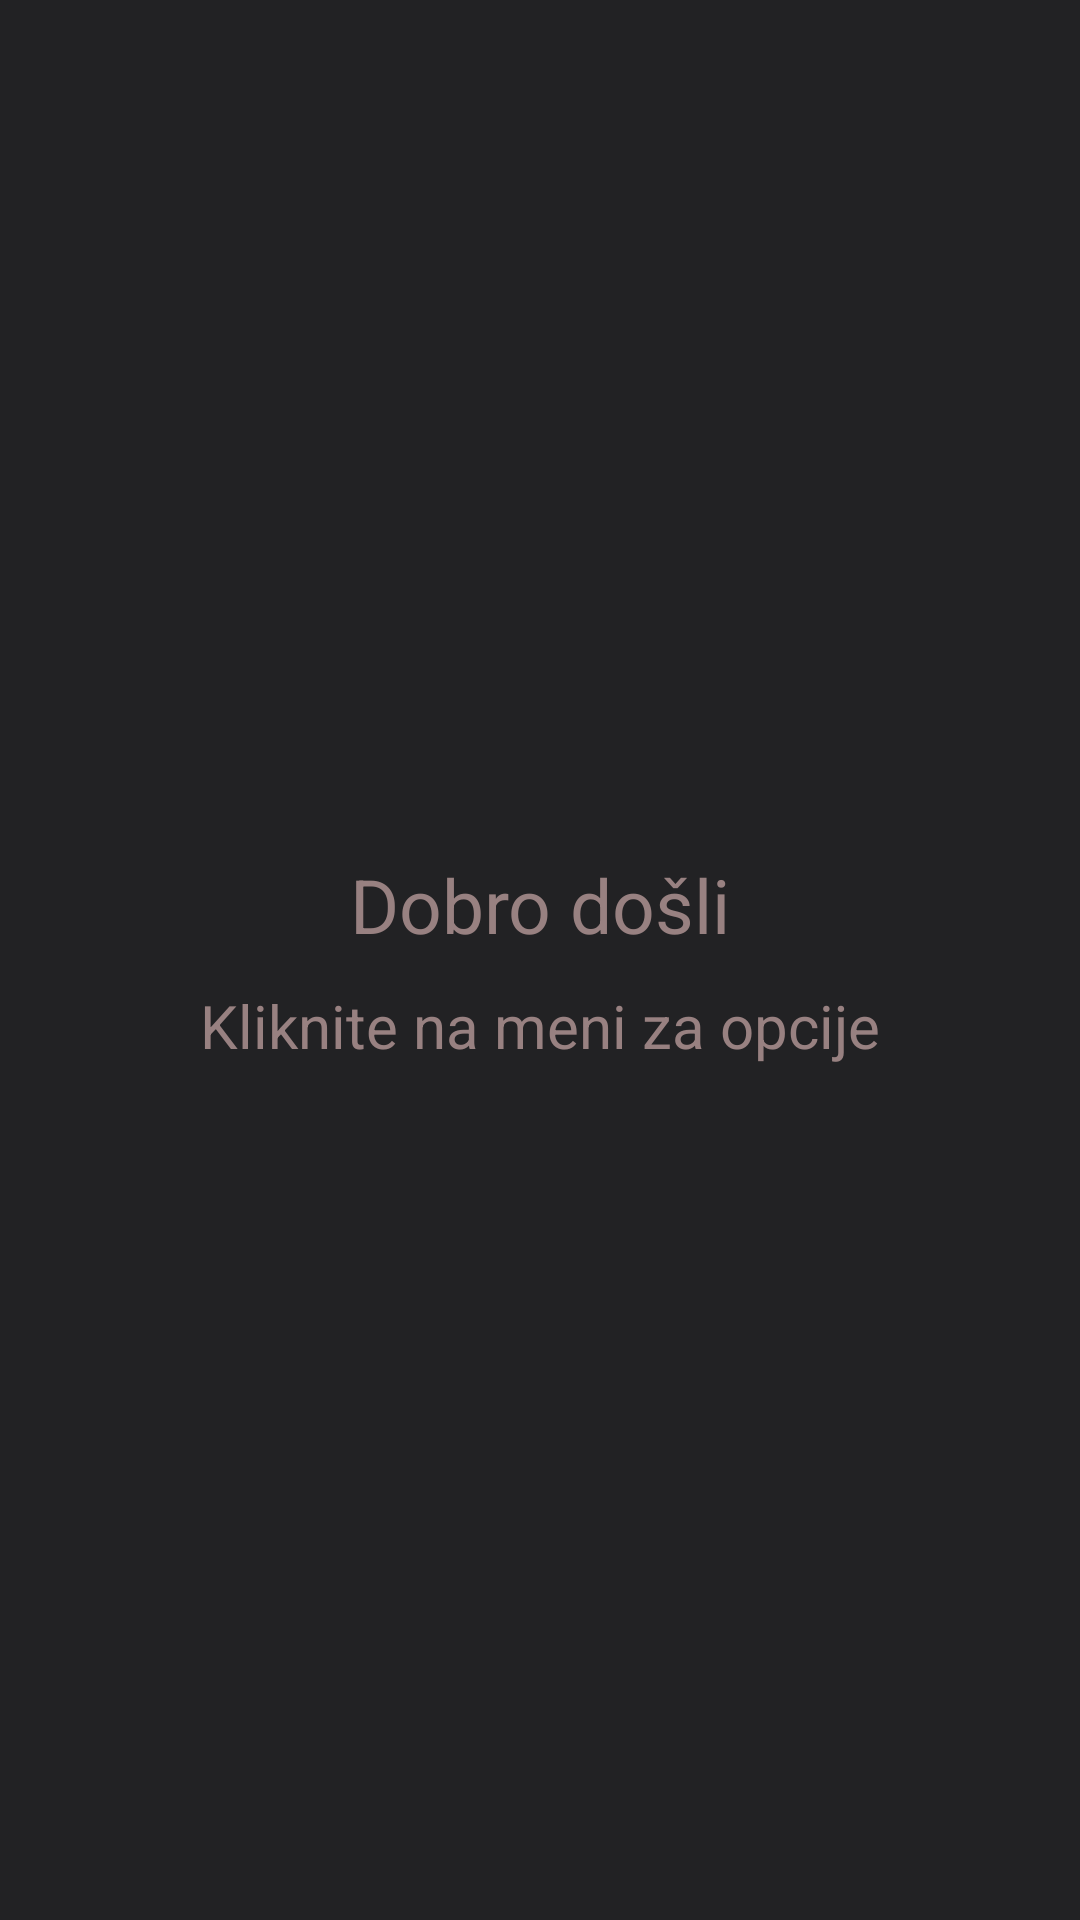

Android layout source for this screen:
<!-- AndroidManifest.xml: activity theme PreferenceTheme -->
<!-- res/layout/activity_main.xml -->
<?xml version="1.0" encoding="utf-8"?>
<LinearLayout xmlns:android="http://schemas.android.com/apk/res/android"
    xmlns:app="http://schemas.android.com/apk/res-auto"
    xmlns:tools="http://schemas.android.com/tools"
    android:layout_width="match_parent"
    android:layout_height="match_parent"
    android:orientation="vertical"
    tools:context=".MainActivity">


    
        
        
    <LinearLayout
        android:layout_width="match_parent"
        android:layout_height="match_parent"
        android:orientation="vertical"
        android:gravity="center"
        >
        <TextView
            android:id="@+id/po"
            android:layout_width="match_parent"
            android:layout_height="wrap_content"
            android:padding="5dp"
            android:text="Dobro došli"
            android:textColor="@color/lightGrey2"
            android:textSize="25dp"
           android:gravity="center"

            />

    <TextView
        android:id="@+id/opc"
        android:layout_width="match_parent"
        android:layout_height="wrap_content"
        android:padding="5dp"
        android:text="Kliknite na meni za opcije"
        android:textColor="@color/lightGrey2"
        android:textSize="20dp"
        android:gravity="center"

        />
    </LinearLayout>
    


</LinearLayout>
<!-- resources referenced by this layout -->
<resources>
  <color name="lightGrey2">#988181</color>
  <style name="PreferenceTheme" parent="Theme.AppCompat.Light.DarkActionBar">
  
          <item name="colorPrimary">@color/aqua</item>
          <item name="colorPrimaryDark">@color/colorPrimaryDark</item>
          <item name="colorAccent">@color/colorAccent</item>
          <item name="preferenceTheme">@style/PreferenceThemeOverlay</item>
  
          <item name="android:windowBackground">@color/darkGrey</item>
          
          <item name="android:textColorPrimary">@color/darkBelo</item>
          <item name="android:textColorSecondary">@color/lightGrey2</item>
          <item name="android:textColorTertiary">@color/white</item>
  
          
          
          <item name="android:itemBackground">@color/grey</item>
          <item name="android:textColor">@color/darkBelo</item>
  
      </style>
  <color name="aqua">#103268</color>
  <color name="colorPrimaryDark">#00574B</color>
  <color name="colorAccent">#D81B60</color>
  <color name="darkGrey">#222224</color>
  <color name="darkBelo">#c7c3b7</color>
  <color name="white">#FFFFFF</color>
  <color name="grey">#454547</color>
</resources>
